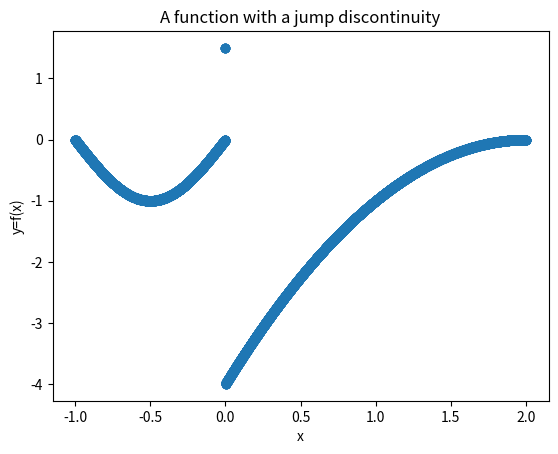
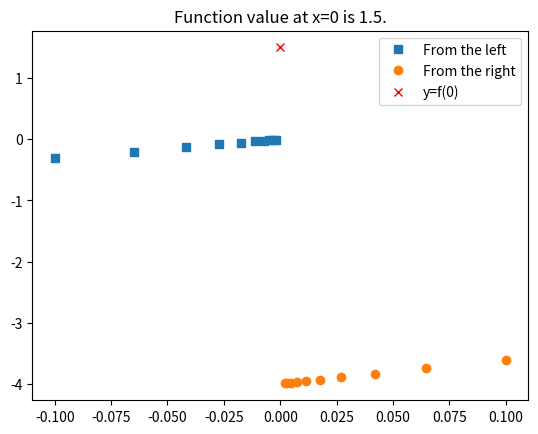
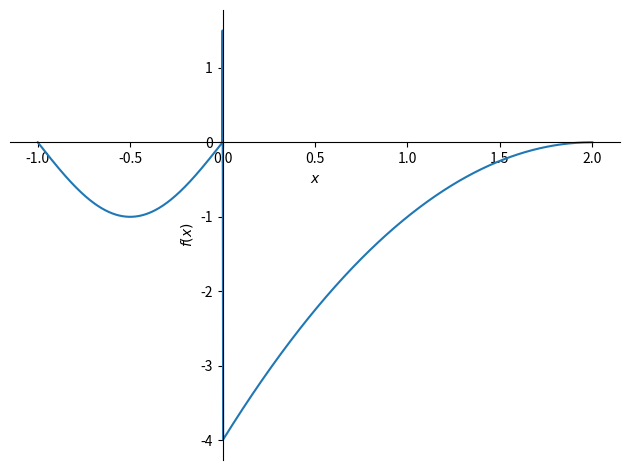
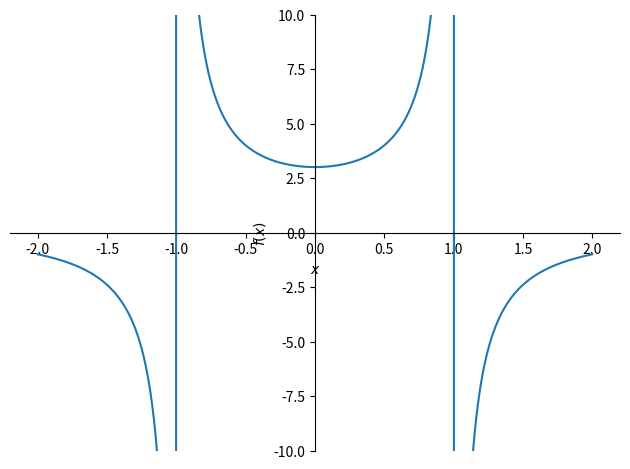
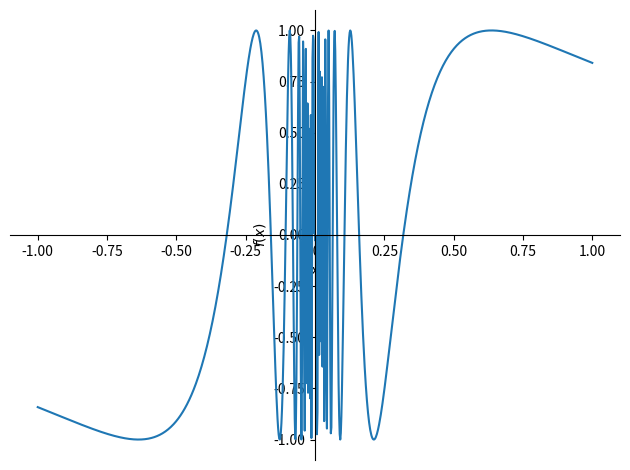

Write the Python code that produced these figures, in order.
"""CodeChallenge: Limits at discontinuities

COURSE: Master calculus 1 using Python: derivatives and applications
SECTION: Limits
LECTURE: CodeChallenge: Limits at discontinuities
"""
import numpy as np
import sympy as sym
import matplotlib.pyplot as plt

# Exercise 1: Jump discontinuity in numpy

# piecewise function

def fx(x):
  x = np.array(x)
  y = np.zeros(x.shape)

  tol = 10e-4
  y[x<-tol] = np.sin(x[x<-tol]*np.pi)
  y[x>tol] = -(x[x>tol]-2)**2
  y[np.abs(x)<tol] = 1.5
  return y


xx = np.linspace(-1, 2, 10001)
plt.plot(xx, fx(xx), 'o')
plt.xlabel('x')
plt.ylabel('y=f(x)')
plt.title('A function with a jump discontinuity')
plt.show()

# limit as x approaches 0 from the left

# x-axis coordinates getting closer to 0
xFromLeft  = -np.logspace(np.log10(.1), np.log10(.002), 10)
xFromRight =  np.logspace(np.log10(.002), np.log10(.1), 10)

# function values
limitFromLeft  = fx(xFromLeft)
limitFromRight = fx(xFromRight)

print(f'Limit approaches {limitFromLeft[-1]} from the left.')
print(f'Limit approaches {limitFromRight[0]} from the right.')
print(f'Function value at x=0:  {fx(0)}.')


# plot
plt.plot(xFromLeft, limitFromLeft, 's', label='From the left')
plt.plot(xFromRight, limitFromRight, 'o', label='From the right')
plt.plot(0, fx(0), 'rx', label='y=f(0)')
plt.legend()
plt.title(f'Function value at x=0 is {fx(0)}.')
plt.show()

# Exercise 2: Jump discontinuity in sympy

# "import" symbolic variable x
from sympy.abc import x

# list function pieces
piece1 = sym.sin(x*sym.pi)
piece2 = 1.5
piece3 = -(x-2)**2

# put them together with conditions
fx = sym.Piecewise( 
      (piece1, x<0),
      (piece2, sym.Eq(x, 0)),
      (piece3, x>0) 
      )


# plot
sym.plot(fx, (x, xx[0], xx[-1]))
plt.show()
fx

# test limits
print('Limit as x approaches 0 from the left:')
print( sym.N(sym.limit(fx, x, 0, dir='-')) )

print('\nLimit as x approaches 0 from the right:')
print( sym.limit(fx, x, 0, dir='+') )

print('\nTwo-sided limit as x approaches 0:')
print( sym.limit(fx, x, 0, dir='+-') )

print('\n\nFunction value at limit:')
print( sym.N(sym.limit(fx, x, 0)) )

# Exercise 3: Infinite discontinuity

fx = 3/(1-x**2)

sym.plot(fx, (x, -2, 2), ylim=[-10, 10])
plt.show()

# test limits
print('Limit as x approaches -1 from the left:')
print( sym.N(sym.limit(fx, x, -1, dir='-')) )

print('\nLimit as x approaches -1 from the right:')
print( sym.limit(fx, x, -1, dir='+') )

print('\nTwo-sided limit as x approaches -1:')
print( sym.limit(fx, x, -1, dir='+-') )

# Exercise 4: Oscillating discontinuity

fx = sym.sin(1/x)
sym.plot(fx, (x, -1, 1))
plt.show()

# test limits
print('Limit as x approaches 0 from the left:')
print( sym.N(sym.limit(fx, x, 0, dir='-')) )

print('\nLimit as x approaches 0 from the right:')
print( sym.limit(fx, x, 0, dir='+') )

print('\nTwo-sided limit as x approaches 0:')
print( sym.limit(fx, x, 0, dir='+-') )
